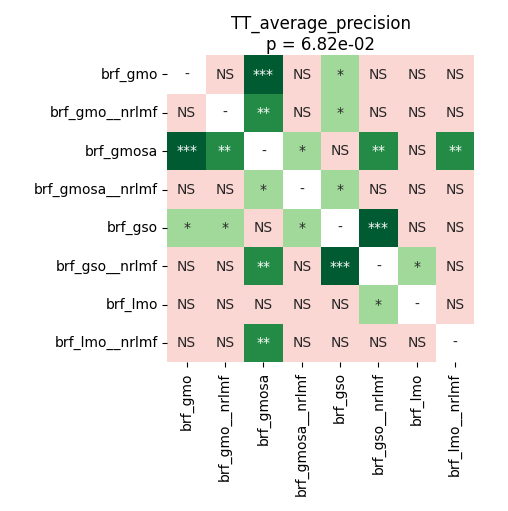

Source data for this figure (header and first rows):
	brf_gmo	brf_gmo__nrlmf	brf_gmosa	brf_gmosa__nrlmf	brf_gso	brf_gso__nrlmf	brf_lmo	brf_lmo__nrlmf
brf_gmo	1.0	0.2137	0.0008545	0.2238	0.01951	0.8109	0.183	0.2338
brf_gmo__nrlmf	0.2137	1.0	0.002136	0.6425	0.03052	0.6293	0.2943	0.5646
brf_gmosa	0.0008545	0.002136	1.0	0.04341	0.1478	0.001994	0.1478	0.007349
brf_gmosa__nrlmf	0.2238	0.6425	0.04341	1.0	0.04073	0.1478	0.6293	0.9399
brf_gso	0.01951	0.03052	0.1478	0.04073	1.0	0.0008545	0.2338	0.06354
brf_gso__nrlmf	0.8109	0.6293	0.001994	0.1478	0.0008545	1.0	0.03215	0.183
brf_lmo	0.183	0.2943	0.1478	0.6293	0.2338	0.03215	1.0	0.2338
brf_lmo__nrlmf	0.2338	0.5646	0.007349	0.9399	0.06354	0.183	0.2338	1.0
